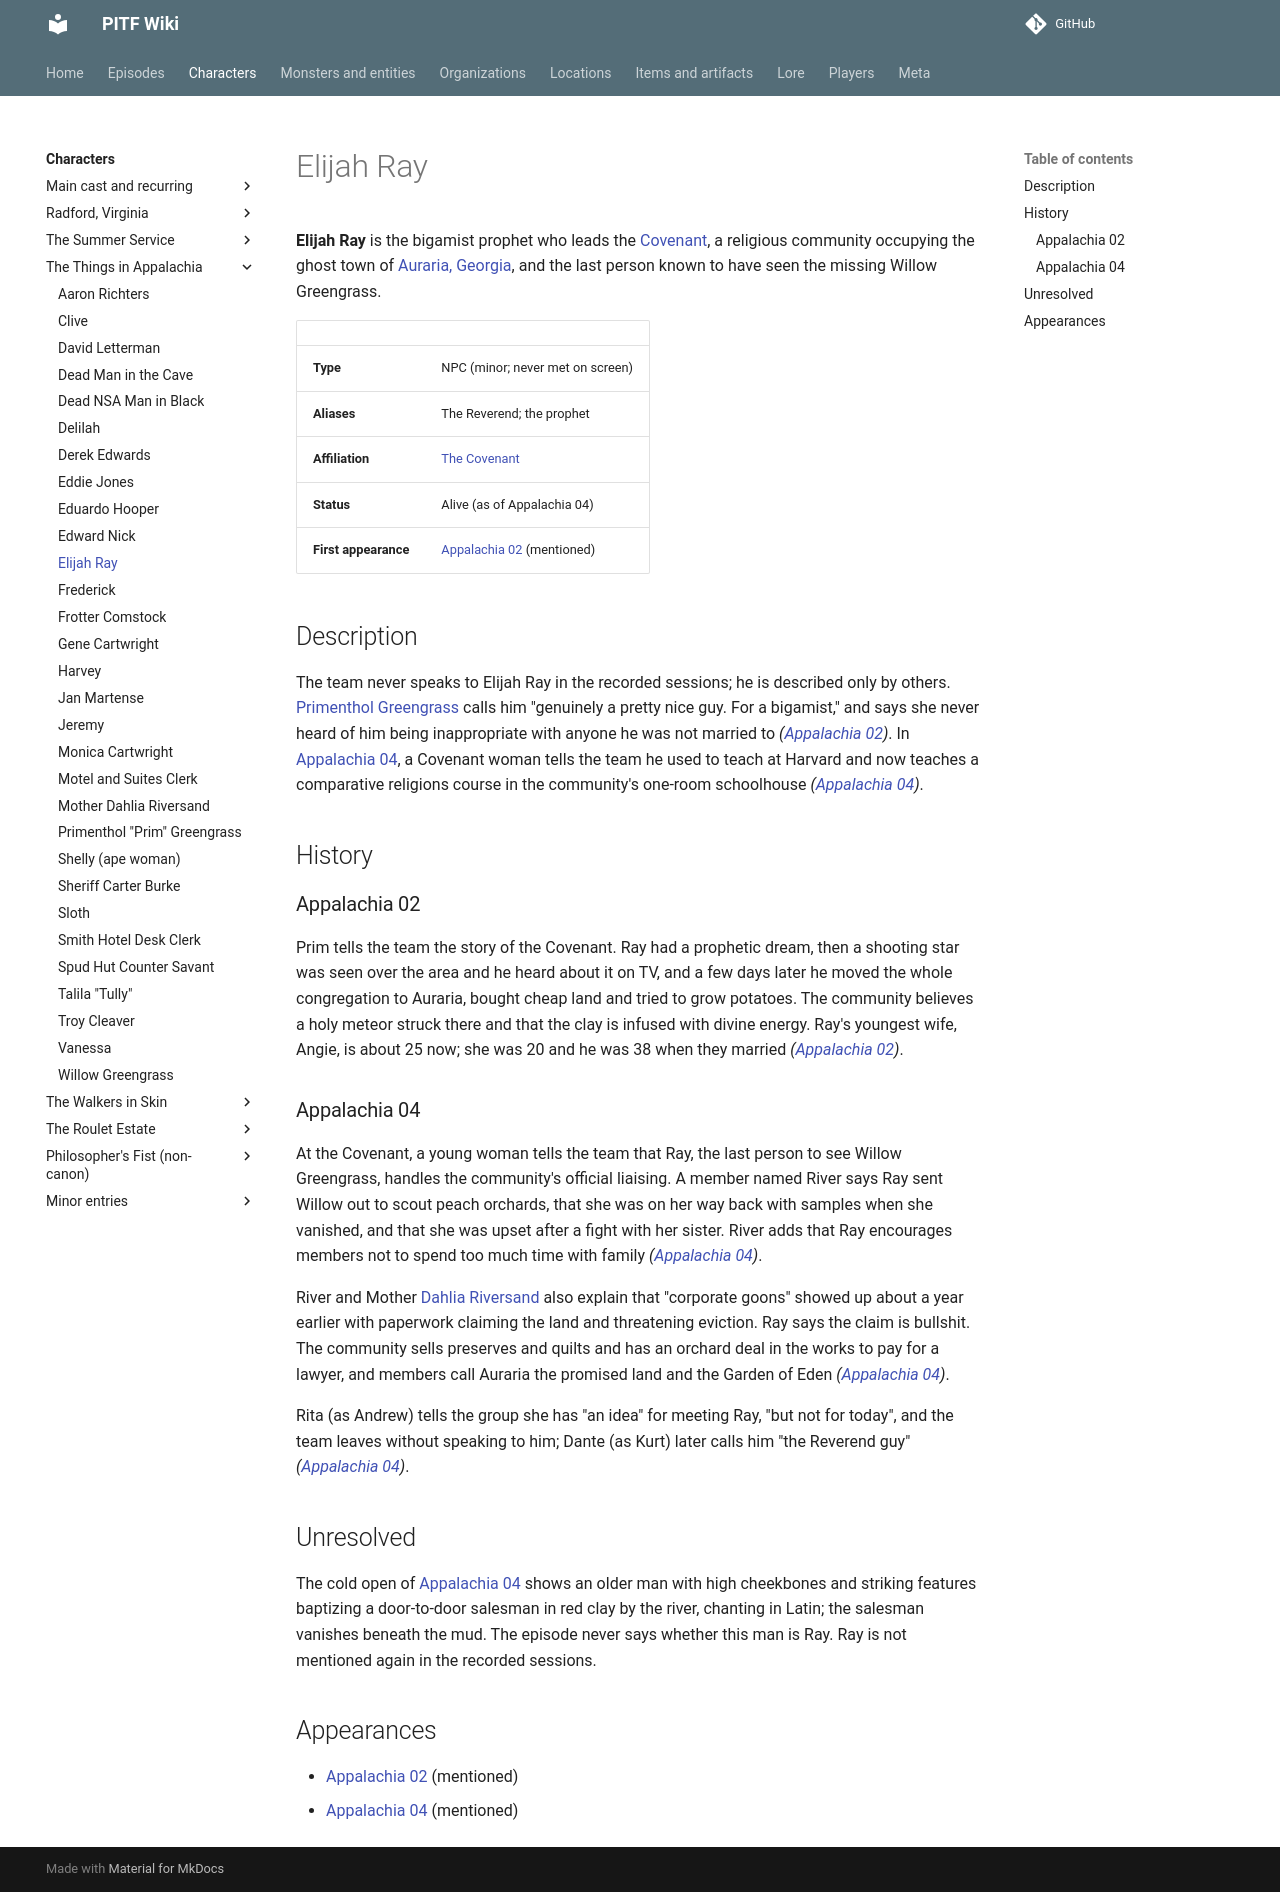

repository: AndreTInfante/pitf-wiki · page: characters/elijah-ray/index.html · generator: mkdocs

# Elijah Ray

**Elijah Ray** is the bigamist prophet who leads the [Covenant](../organizations/covenant.md), a religious community occupying the ghost town of [Auraria, Georgia](../locations/auraria.md), and the last person known to have seen the missing Willow Greengrass.

| | |
|---|---|
| **Type** | NPC (minor; never met on screen) |
| **Aliases** | The Reverend; the prophet |
| **Affiliation** | [The Covenant](../organizations/covenant.md) |
| **Status** | Alive (as of Appalachia 04) |
| **First appearance** | [Appalachia 02](../episodes/things-in-appalachia/02.md) (mentioned) |

## Description

The team never speaks to Elijah Ray in the recorded sessions; he is described only by others. [Primenthol Greengrass](primenthol-greengrass.md) calls him "genuinely a pretty nice guy. For a bigamist," and says she never heard of him being inappropriate with anyone he was not married to *([Appalachia 02](../episodes/things-in-appalachia/02.md))*. In [Appalachia 04](../episodes/things-in-appalachia/04.md), a Covenant woman tells the team he used to teach at Harvard and now teaches a comparative religions course in the community's one-room schoolhouse *([Appalachia 04](../episodes/things-in-appalachia/04.md))*.

## History

### Appalachia 02

Prim tells the team the story of the Covenant. Ray had a prophetic dream, then a shooting star was seen over the area and he heard about it on TV, and a few days later he moved the whole congregation to Auraria, bought cheap land and tried to grow potatoes. The community believes a holy meteor struck there and that the clay is infused with divine energy. Ray's youngest wife, Angie, is about 25 now; she was 20 and he was 38 when they married *([Appalachia 02](../episodes/things-in-appalachia/02.md))*.

### Appalachia 04

At the Covenant, a young woman tells the team that Ray, the last person to see Willow Greengrass, handles the community's official liaising. A member named River says Ray sent Willow out to scout peach orchards, that she was on her way back with samples when she vanished, and that she was upset after a fight with her sister. River adds that Ray encourages members not to spend too much time with family *([Appalachia 04](../episodes/things-in-appalachia/04.md))*.

River and Mother [Dahlia Riversand](mother-dahlia-riversand.md) also explain that "corporate goons" showed up about a year earlier with paperwork claiming the land and threatening eviction. Ray says the claim is bullshit. The community sells preserves and quilts and has an orchard deal in the works to pay for a lawyer, and members call Auraria the promised land and the Garden of Eden *([Appalachia 04](../episodes/things-in-appalachia/04.md))*.

Rita (as Andrew) tells the group she has "an idea" for meeting Ray, "but not for today", and the team leaves without speaking to him; Dante (as Kurt) later calls him "the Reverend guy" *([Appalachia 04](../episodes/things-in-appalachia/04.md))*.

## Unresolved

The cold open of [Appalachia 04](../episodes/things-in-appalachia/04.md) shows an older man with high cheekbones and striking features baptizing a door-to-door salesman in red clay by the river, chanting in Latin; the salesman vanishes beneath the mud. The episode never says whether this man is Ray. Ray is not mentioned again in the recorded sessions.

## Appearances

- [Appalachia 02](../episodes/things-in-appalachia/02.md) (mentioned)
- [Appalachia 04](../episodes/things-in-appalachia/04.md) (mentioned)
